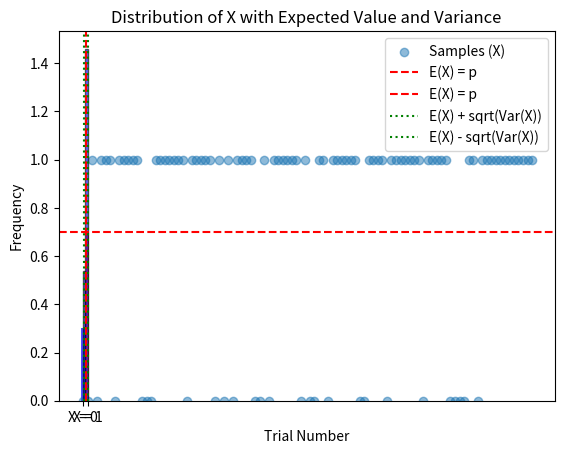

Reproduce this figure in Python.
import numpy as np
import matplotlib.pyplot as plt

# Define p (probability of success)
p = 0.7  # Change this to see different distributions

# Bernoulli values (X = 0 or 1)
x_values = [0, 1]
probabilities = [1 - p, p]

# Plot the Bernoulli distribution
plt.bar(x_values, probabilities, color=['blue', 'red'], alpha=0.7)
plt.xticks([0, 1], labels=["X = 0", "X = 1"])
plt.ylabel("Probability")
plt.title("Bernoulli Distribution (p = {:.1f})".format(p))
plt.show()


# Simulate Bernoulli random values
n_samples = 100
samples = np.random.choice([0, 1], size=n_samples, p=[1 - p, p])

# Plot the sampled values
plt.scatter(range(n_samples), samples, alpha=0.5, label="Samples (X)")
plt.axhline(y=p, color='r', linestyle='dashed', label="E(X) = p")

plt.xlabel("Trial Number")
plt.ylabel("X Value")
plt.title("Bernoulli Trials and Expected Value")
plt.legend()
plt.show()

# Compute variance manually
var_x = p * (1 - p)

# Histogram of sampled values
plt.hist(samples, bins=2, alpha=0.6, color='blue', edgecolor='black', density=True)
plt.axvline(x=p, color='r', linestyle='dashed', label="E(X) = p")
plt.axvline(x=p+np.sqrt(var_x), color='g', linestyle='dotted', label="E(X) + sqrt(Var(X))")
plt.axvline(x=p-np.sqrt(var_x), color='g', linestyle='dotted', label="E(X) - sqrt(Var(X))")

plt.xticks([0, 1])
plt.ylabel("Frequency")
plt.title("Distribution of X with Expected Value and Variance")
plt.legend()
plt.show()
